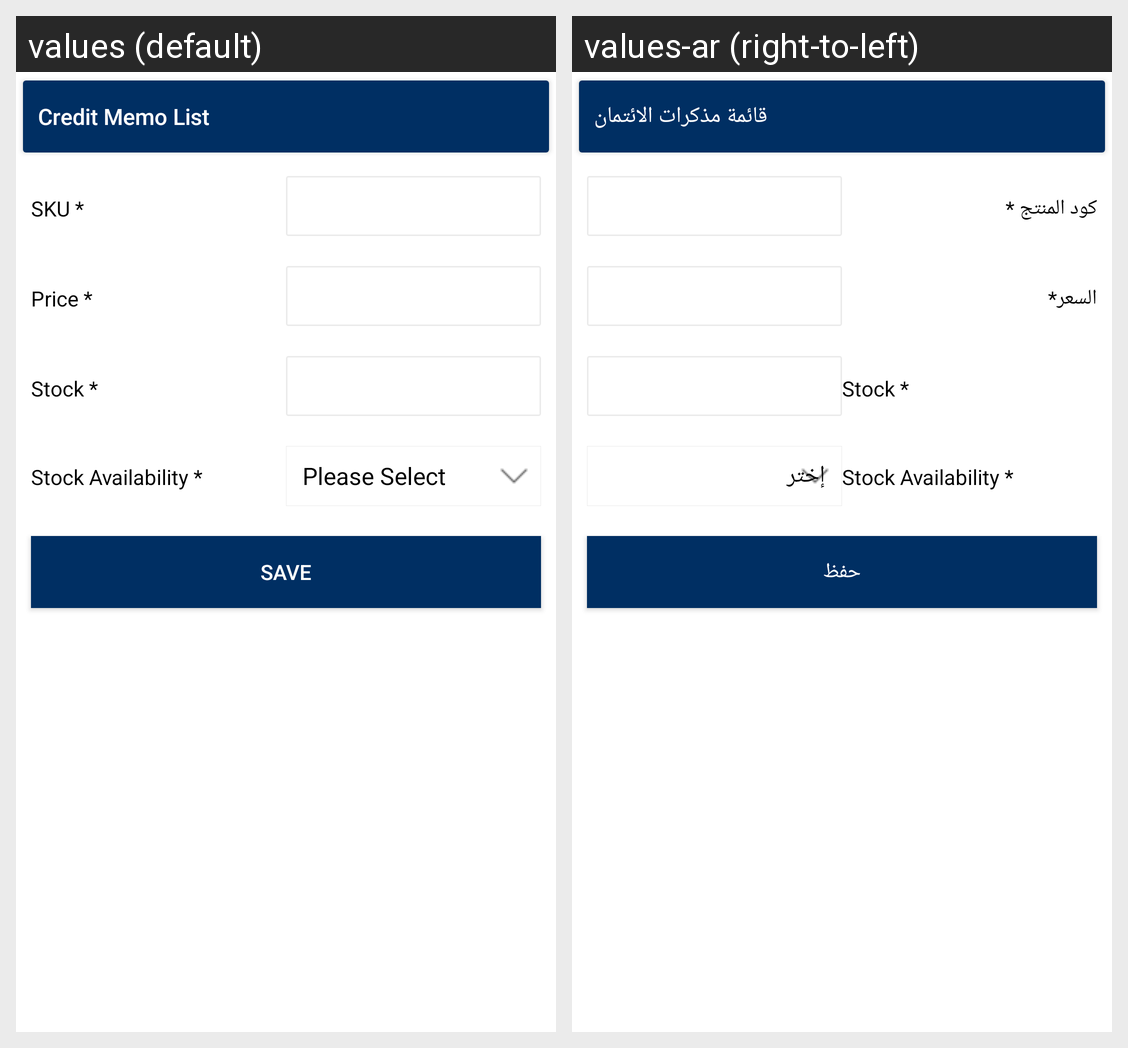

Translations of the strings shown on this Android screen, per locale in the grid:
Android screen res/layout/ced_multivendor_activity_assign_product.xml rendered under 2 locales, left to right: values (default), values-ar (right-to-left). Device: Nexus 5 (rendered at 1080×1920; each locale shown at half size, 540×960, under a caption strip naming it); theme AppTheme.
Strings drawn on this screen, with the default value and each locale's value (text and hints the layout hard-codes, and strings that could not be matched under every locale, appear in the picture but are not listed):

CreditMemoList
  values: Credit Memo List
  values-ar: قائمة مذكرات الائتمان

SKUastrik
  values: SKU *
  values-ar: كود المنتج *

price_astrik
  values: Price *
  values-ar: السعر*

save
  values: Save
  values-ar: حفظ
